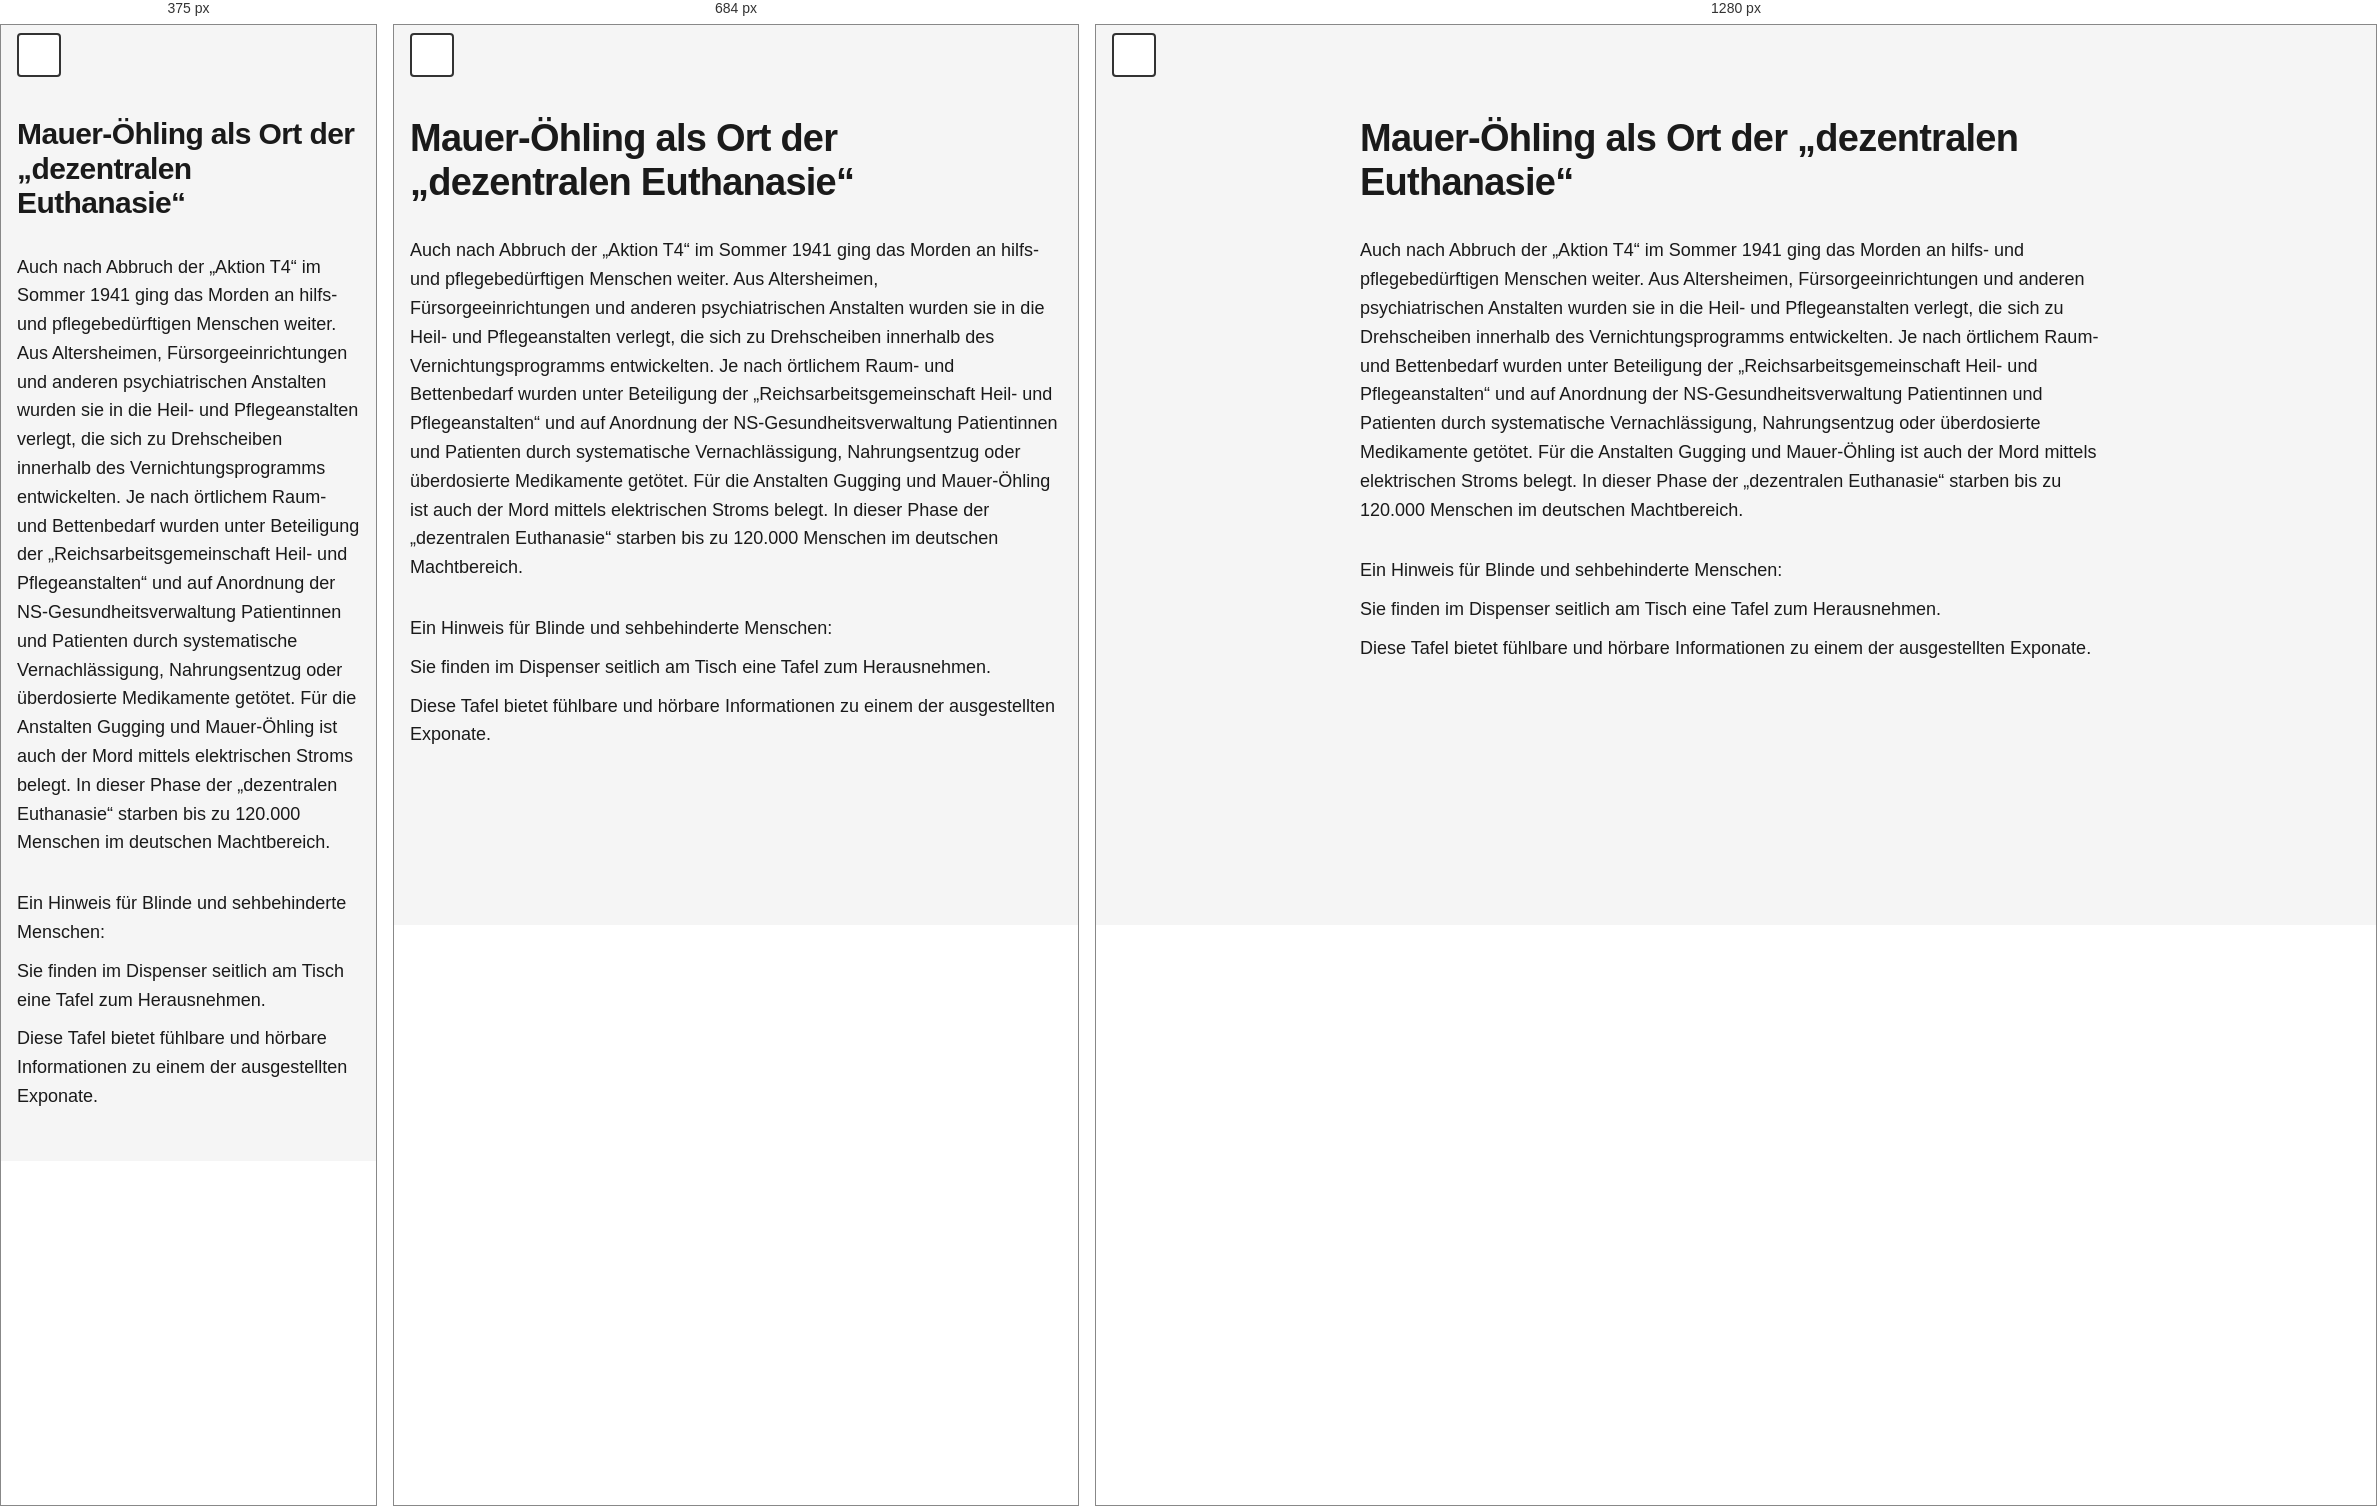
Rendered at 375 px, 684 px and 1280 px, left to right.

<!-- file: station-10.html -->
<!doctype html>
<html lang="de">
  <head>
    <meta charset="UTF-8" />
    <meta name="viewport" content="width=device-width, initial-scale=1.0" />
    <meta
      name="description"
      content="Station 10 – NÖ Landesausstellung 2026."
    />
    <title>Station 10 – NÖ Landesausstellung 2026</title>
    <link rel="stylesheet" href="../assets/css/styles.css" />
  </head>
  <body>
    <a href="#main-content" class="skip-link">Zum Hauptinhalt springen</a>

    <header class="site-header">
      <button
        class="theme-toggle"
        id="theme-toggle"
        aria-label="Zum dunklen Modus wechseln"
      >
        <span class="theme-icon"></span>
      </button>
    </header>

    <main class="container" id="main-content">
      <h1 class="station-title">
        Mauer-Öhling als Ort der „dezentralen Euthanasie“
      </h1>
      <p class="mb-lg">
        Auch nach Abbruch der „Aktion T4“ im Sommer 1941 ging das Morden an
        hilfs- und pflegebedürftigen Menschen weiter. Aus Altersheimen,
        Fürsorgeeinrichtungen und anderen psychiatrischen Anstalten wurden sie
        in die Heil- und Pflegeanstalten verlegt, die sich zu Drehscheiben
        innerhalb des Vernichtungsprogramms entwickelten. Je nach örtlichem
        Raum- und Bettenbedarf wurden unter Beteiligung der
        „Reichsarbeitsgemeinschaft Heil- und Pflegeanstalten“ und auf Anordnung
        der NS-Gesundheitsverwaltung Patientinnen und Patienten durch
        systematische Vernachlässigung, Nahrungsentzug oder überdosierte
        Medikamente getötet. Für die Anstalten Gugging und Mauer-Öhling ist auch
        der Mord mittels elektrischen Stroms belegt. In dieser Phase der
        „dezentralen Euthanasie“ starben bis zu 120.000 Menschen im deutschen
        Machtbereich.
      </p>
      <p>Ein Hinweis für Blinde und sehbehinderte Menschen:</p>
      <p>
        Sie finden im Dispenser seitlich am Tisch eine Tafel zum Herausnehmen.
      </p>
      <p>
        Diese Tafel bietet fühlbare und hörbare Informationen zu einem der
        ausgestellten Exponate.
      </p>
    </main>

    <script src="../assets/js/script.js"></script>
  </body>
</html>


/* @media block from styles.css */
@media (max-width: 600px) {
  .station-title {
    font-size: var(--font-size-xl);
  }

  .container {
    padding-top: 9.2rem;
  }
}

/* @media block from styles.css */
@media (min-width: 768px) {
  .container {
    max-width: 800px;
    padding-left: var(--spacing-md);
    padding-right: var(--spacing-md);
  }

  .audio-section,
  .accordion-item {
    border-radius: 8px;
    border: 1px solid var(--border-color);
  }

  .accordion-item:last-child {
    border-bottom: 1px solid var(--border-color);
  }

  .audio-section {
    padding: var(--spacing-md);
  }

  .accordion-button {
    padding: var(--spacing-md);
  }

  .accordion-content {
    padding: var(--spacing-sm) var(--spacing-md) var(--spacing-md);
  }

  .container > p {
    padding: 0;
  }

  .station-title {
    padding: 0;
  }
}